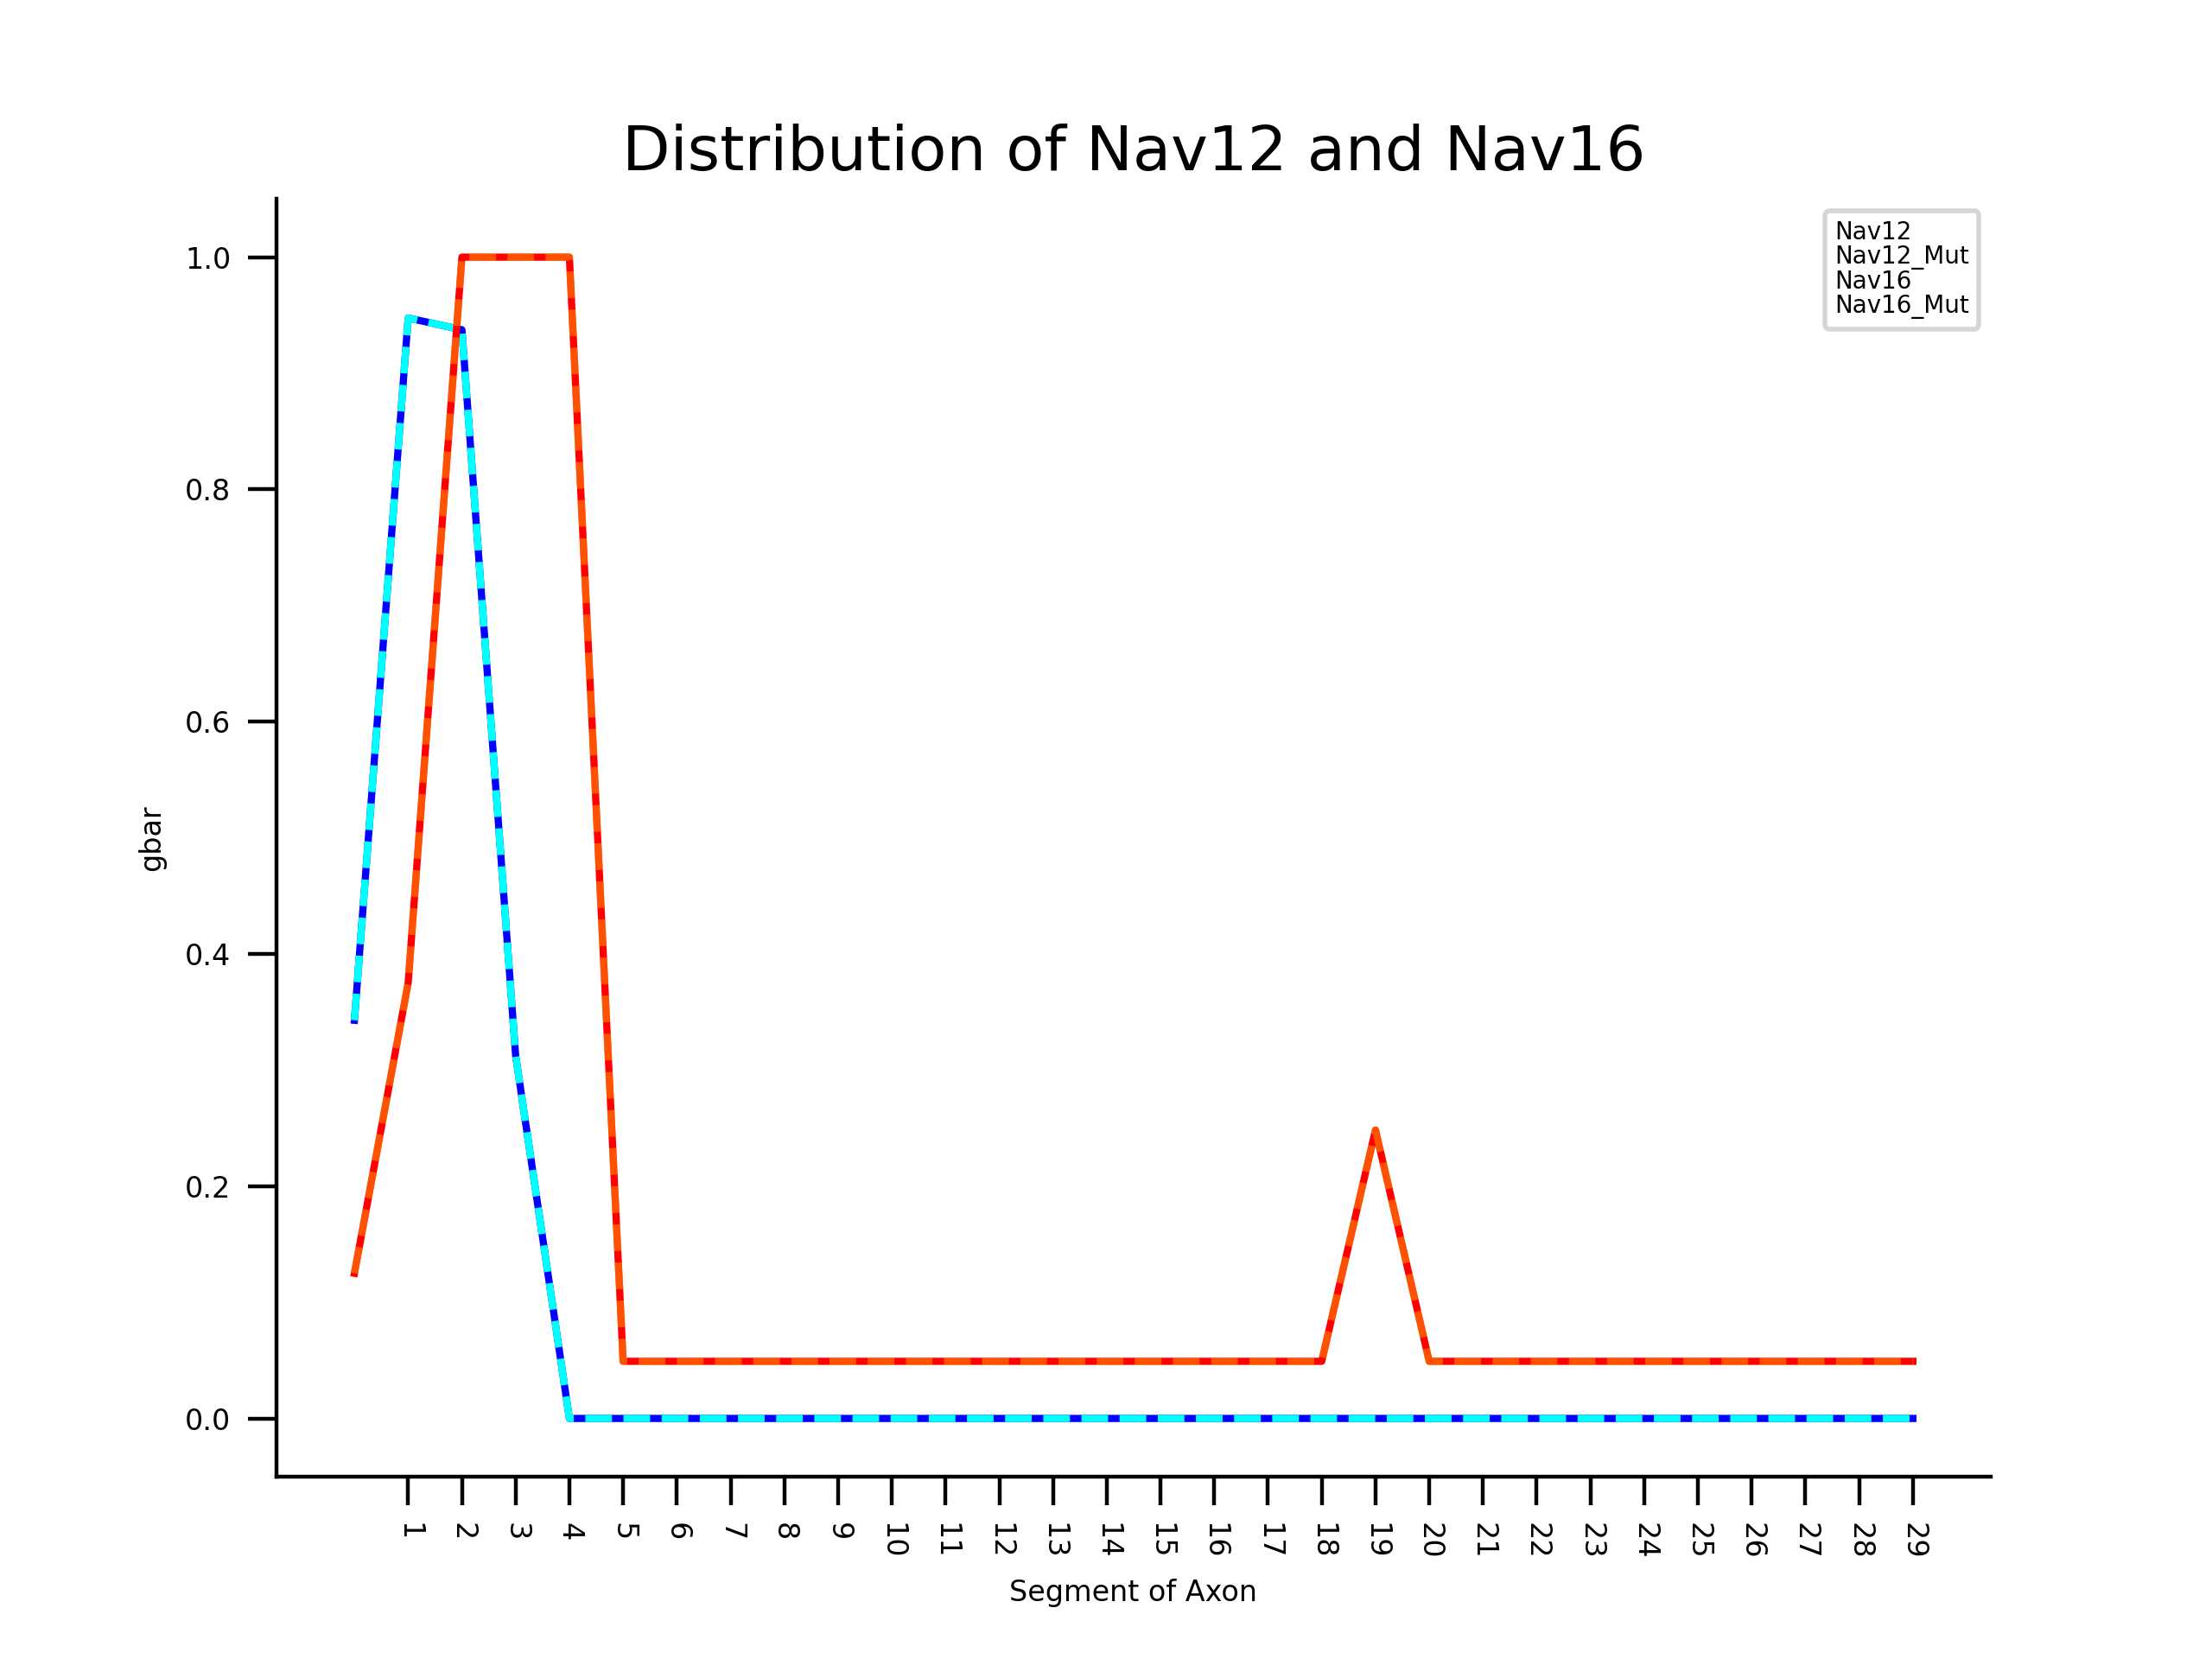

Values plotted in this chart, from the file beside it:
, Distance, na12, na12mut, na16, na16mut, sections
, 0, 0, 0, 0, 0, 0
0, 0.02632, 0.3429, 0.3429, 0.125, 0.125, h.distance.cADpyr232_L5_TTPC1_0fb1ca4724…
1, 0.07895, 0.9476, 0.9476, 0.375, 0.375, h.distance.cADpyr232_L5_TTPC1_0fb1ca4724…
2, 0.1316, 0.9375, 0.9375, 1.0, 1.0, h.distance.cADpyr232_L5_TTPC1_0fb1ca4724…
3, 0.1842, 0.3125, 0.3125, 1.0, 1.0, h.distance.cADpyr232_L5_TTPC1_0fb1ca4724…
4, 0.2368, 0.0, 0.0, 1.0, 1.0, h.distance.cADpyr232_L5_TTPC1_0fb1ca4724…
5, 0.2895, 0.0, 0.0, 0.0492, 0.0492, h.distance.cADpyr232_L5_TTPC1_0fb1ca4724…
6, 0.3421, 0.0, 0.0, 0.0492, 0.0492, h.distance.cADpyr232_L5_TTPC1_0fb1ca4724…
7, 0.3947, 0.0, 0.0, 0.0492, 0.0492, h.distance.cADpyr232_L5_TTPC1_0fb1ca4724…
8, 0.4474, 0.0, 0.0, 0.0492, 0.0492, h.distance.cADpyr232_L5_TTPC1_0fb1ca4724…
9, 0.5, 0.0, 0.0, 0.0492, 0.0492, h.distance.cADpyr232_L5_TTPC1_0fb1ca4724…
10, 0.5526, 0.0, 0.0, 0.0492, 0.0492, h.distance.cADpyr232_L5_TTPC1_0fb1ca4724…
11, 0.6053, 0.0, 0.0, 0.0492, 0.0492, h.distance.cADpyr232_L5_TTPC1_0fb1ca4724…
12, 0.6579, 0.0, 0.0, 0.0492, 0.0492, h.distance.cADpyr232_L5_TTPC1_0fb1ca4724…
13, 0.7105, 0.0, 0.0, 0.0492, 0.0492, h.distance.cADpyr232_L5_TTPC1_0fb1ca4724…
14, 0.7632, 0.0, 0.0, 0.0492, 0.0492, h.distance.cADpyr232_L5_TTPC1_0fb1ca4724…
15, 0.8158, 0.0, 0.0, 0.0492, 0.0492, h.distance.cADpyr232_L5_TTPC1_0fb1ca4724…
16, 0.8684, 0.0, 0.0, 0.0492, 0.0492, h.distance.cADpyr232_L5_TTPC1_0fb1ca4724…
17, 0.9211, 0.0, 0.0, 0.0492, 0.0492, h.distance.cADpyr232_L5_TTPC1_0fb1ca4724…
18, 0.9737, 0.0, 0.0, 0.0492, 0.0492, h.distance.cADpyr232_L5_TTPC1_0fb1ca4724…
19, 0.04545, 0.0, 0.0, 0.2484, 0.2484, h.distance.cADpyr232_L5_TTPC1_0fb1ca4724…
20, 0.1364, 0.0, 0.0, 0.0492, 0.0492, h.distance.cADpyr232_L5_TTPC1_0fb1ca4724…
21, 0.2273, 0.0, 0.0, 0.0492, 0.0492, h.distance.cADpyr232_L5_TTPC1_0fb1ca4724…
22, 0.3182, 0.0, 0.0, 0.0492, 0.0492, h.distance.cADpyr232_L5_TTPC1_0fb1ca4724…
23, 0.4091, 0.0, 0.0, 0.0492, 0.0492, h.distance.cADpyr232_L5_TTPC1_0fb1ca4724…
24, 0.5, 0.0, 0.0, 0.0492, 0.0492, h.distance.cADpyr232_L5_TTPC1_0fb1ca4724…
25, 0.5909, 0.0, 0.0, 0.0492, 0.0492, h.distance.cADpyr232_L5_TTPC1_0fb1ca4724…
26, 0.6818, 0.0, 0.0, 0.0492, 0.0492, h.distance.cADpyr232_L5_TTPC1_0fb1ca4724…
27, 0.7727, 0.0, 0.0, 0.0492, 0.0492, h.distance.cADpyr232_L5_TTPC1_0fb1ca4724…
28, 0.8636, 0.0, 0.0, 0.0492, 0.0492, h.distance.cADpyr232_L5_TTPC1_0fb1ca4724…
29, 0.9545, 0.0, 0.0, 0.0492, 0.0492, h.distance.cADpyr232_L5_TTPC1_0fb1ca4724…
